Run: headless pygame with SDL's dummy video driver; simulated clock (each Clock.tick advances the game by its frame time, no real sleeping); random seed 0; keys injected as events and as key.get_pressed() state; no mouse input; restart key R tapped at the start of phases 3 and 4.
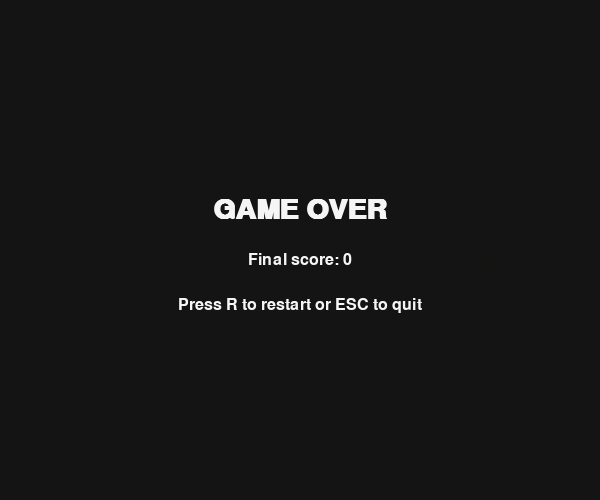
Frame 1 of 4 · flips 1–60 · no input
Frame 2 of 4 · flips 61–180 · tapped SPACE, RETURN · held RIGHT (→), D · screen unchanged from frame 1, image omitted
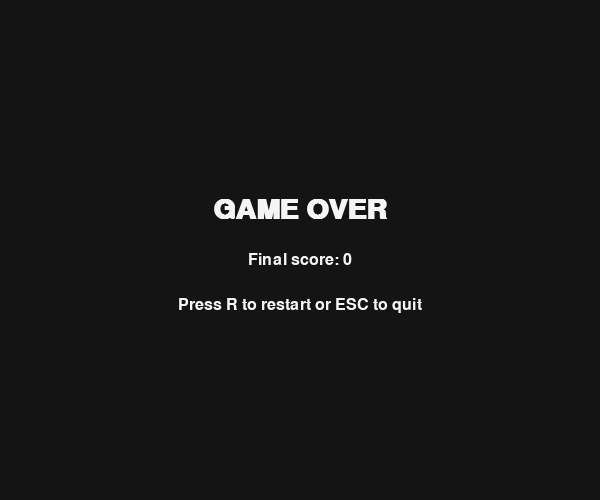
Frame 3 of 4 · flips 181–300 · tapped R · held DOWN (↓), S
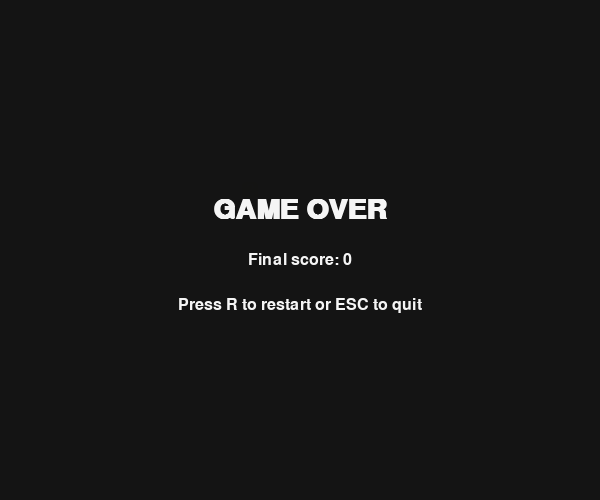
Frame 4 of 4 · flips 301–420 · tapped R · held LEFT (←), A, UP (↑), W

The pygame program that drew these frames:

import random
import pygame

# Initialize pygame
pygame.init()

# Screen and grid settings
CELL = 20
COLS = 30
ROWS = 25
WIDTH = COLS * CELL
HEIGHT = ROWS * CELL
screen = pygame.display.set_mode((WIDTH, HEIGHT))
pygame.display.set_caption("Practice 11 - Snake")
clock = pygame.time.Clock()

# Colors
BLACK = (20, 20, 20)
WHITE = (245, 245, 245)
GREEN = (40, 200, 90)
DARK_GREEN = (30, 150, 70)
RED = (220, 70, 70)
ORANGE = (255, 165, 0)
PURPLE = (150, 80, 220)
GRAY = (80, 80, 80)

# Fonts
font = pygame.font.SysFont("arial", 24)
big_font = pygame.font.SysFont("arial", 42, bold=True)

# Weighted food settings: value -> lifetime in frames
FOOD_TYPES = {
    1: {"color": RED, "lifetime": 420},
    2: {"color": ORANGE, "lifetime": 300},
    3: {"color": PURPLE, "lifetime": 220},
}


def random_free_cell(snake):
    """Return a random cell that is not occupied by the snake."""
    while True:
        position = (random.randint(0, COLS - 1), random.randint(0, ROWS - 1))
        if position not in snake:
            return position


class Food:
    """Food has weight/value and disappears after some time."""

    def __init__(self, snake):
        self.respawn(snake)

    def respawn(self, snake):
        self.value = random.choice([1, 1, 1, 2, 2, 3])
        self.position = random_free_cell(snake)
        self.timer = FOOD_TYPES[self.value]["lifetime"]
        self.max_timer = self.timer

    def update(self, snake):
        self.timer -= 1
        if self.timer <= 0:
            self.respawn(snake)

    def draw(self, surface):
        x, y = self.position
        rect = pygame.Rect(x * CELL, y * CELL, CELL, CELL)
        pygame.draw.rect(surface, FOOD_TYPES[self.value]["color"], rect, border_radius=5)
        pygame.draw.rect(surface, BLACK, rect, 2, border_radius=5)

        # Show the value inside the food block.
        text = font.render(str(self.value), True, BLACK)
        text_rect = text.get_rect(center=rect.center)
        surface.blit(text, text_rect)



def draw_grid():
    """Draw grid lines to make the board easier to see."""
    for x in range(0, WIDTH, CELL):
        pygame.draw.line(screen, GRAY, (x, 0), (x, HEIGHT))
    for y in range(0, HEIGHT, CELL):
        pygame.draw.line(screen, GRAY, (0, y), (WIDTH, y))



def draw_snake(snake):
    """Draw the snake body."""
    for index, (x, y) in enumerate(snake):
        rect = pygame.Rect(x * CELL, y * CELL, CELL, CELL)
        color = DARK_GREEN if index == 0 else GREEN
        pygame.draw.rect(screen, color, rect, border_radius=5)
        pygame.draw.rect(screen, BLACK, rect, 1, border_radius=5)



def draw_ui(score, food, speed):
    """Show score, speed, and food timer."""
    score_text = font.render(f"Score: {score}", True, WHITE)
    speed_text = font.render(f"Speed: {speed}", True, WHITE)
    timer_text = font.render(f"Food timer: {food.timer // 60}s", True, WHITE)
    info_text = font.render("Food values: red=1 orange=2 purple=3", True, WHITE)

    screen.blit(score_text, (10, 10))
    screen.blit(speed_text, (10, 40))
    screen.blit(timer_text, (10, 70))
    screen.blit(info_text, (10, HEIGHT - 35))



def game_over_screen(score):
    """Display game over screen."""
    overlay = pygame.Surface((WIDTH, HEIGHT))
    overlay.set_alpha(190)
    overlay.fill(BLACK)
    screen.blit(overlay, (0, 0))

    text1 = big_font.render("GAME OVER", True, WHITE)
    text2 = font.render(f"Final score: {score}", True, WHITE)
    text3 = font.render("Press R to restart or ESC to quit", True, WHITE)

    screen.blit(text1, text1.get_rect(center=(WIDTH // 2, HEIGHT // 2 - 40)))
    screen.blit(text2, text2.get_rect(center=(WIDTH // 2, HEIGHT // 2 + 10)))
    screen.blit(text3, text3.get_rect(center=(WIDTH // 2, HEIGHT // 2 + 55)))
    pygame.display.flip()



def main():
    """Main snake game loop."""
    while True:
        snake = [(10, 10), (9, 10), (8, 10)]
        direction = (1, 0)
        next_direction = direction
        score = 0
        speed = 8
        food = Food(snake)
        game_over = False

        while not game_over:
            clock.tick(speed)

            for event in pygame.event.get():
                if event.type == pygame.QUIT:
                    pygame.quit()
                    raise SystemExit
                if event.type == pygame.KEYDOWN:
                    if event.key == pygame.K_UP and direction != (0, 1):
                        next_direction = (0, -1)
                    elif event.key == pygame.K_DOWN and direction != (0, -1):
                        next_direction = (0, 1)
                    elif event.key == pygame.K_LEFT and direction != (1, 0):
                        next_direction = (-1, 0)
                    elif event.key == pygame.K_RIGHT and direction != (-1, 0):
                        next_direction = (1, 0)

            direction = next_direction
            head_x, head_y = snake[0]
            dx, dy = direction
            new_head = (head_x + dx, head_y + dy)

            # Border collision check.
            if not (0 <= new_head[0] < COLS and 0 <= new_head[1] < ROWS):
                game_over = True
                continue

            # Self collision check.
            if new_head in snake[:-1]:
                game_over = True
                continue

            snake.insert(0, new_head)

            # Eat food and grow according to its value/weight.
            if new_head == food.position:
                score += food.value
                for _ in range(food.value - 1):
                    snake.append(snake[-1])
                food.respawn(snake)
            else:
                snake.pop()

            # Update disappearing food timer.
            food.update(snake)

            screen.fill(BLACK)
            draw_grid()
            draw_snake(snake)
            food.draw(screen)
            draw_ui(score, food, speed)
            pygame.display.flip()

        waiting = True
        while waiting:
            game_over_screen(score)
            for event in pygame.event.get():
                if event.type == pygame.QUIT:
                    pygame.quit()
                    raise SystemExit
                if event.type == pygame.KEYDOWN:
                    if event.key == pygame.K_r:
                        waiting = False
                    elif event.key == pygame.K_ESCAPE:
                        pygame.quit()
                        raise SystemExit


if __name__ == "__main__":
    main()
